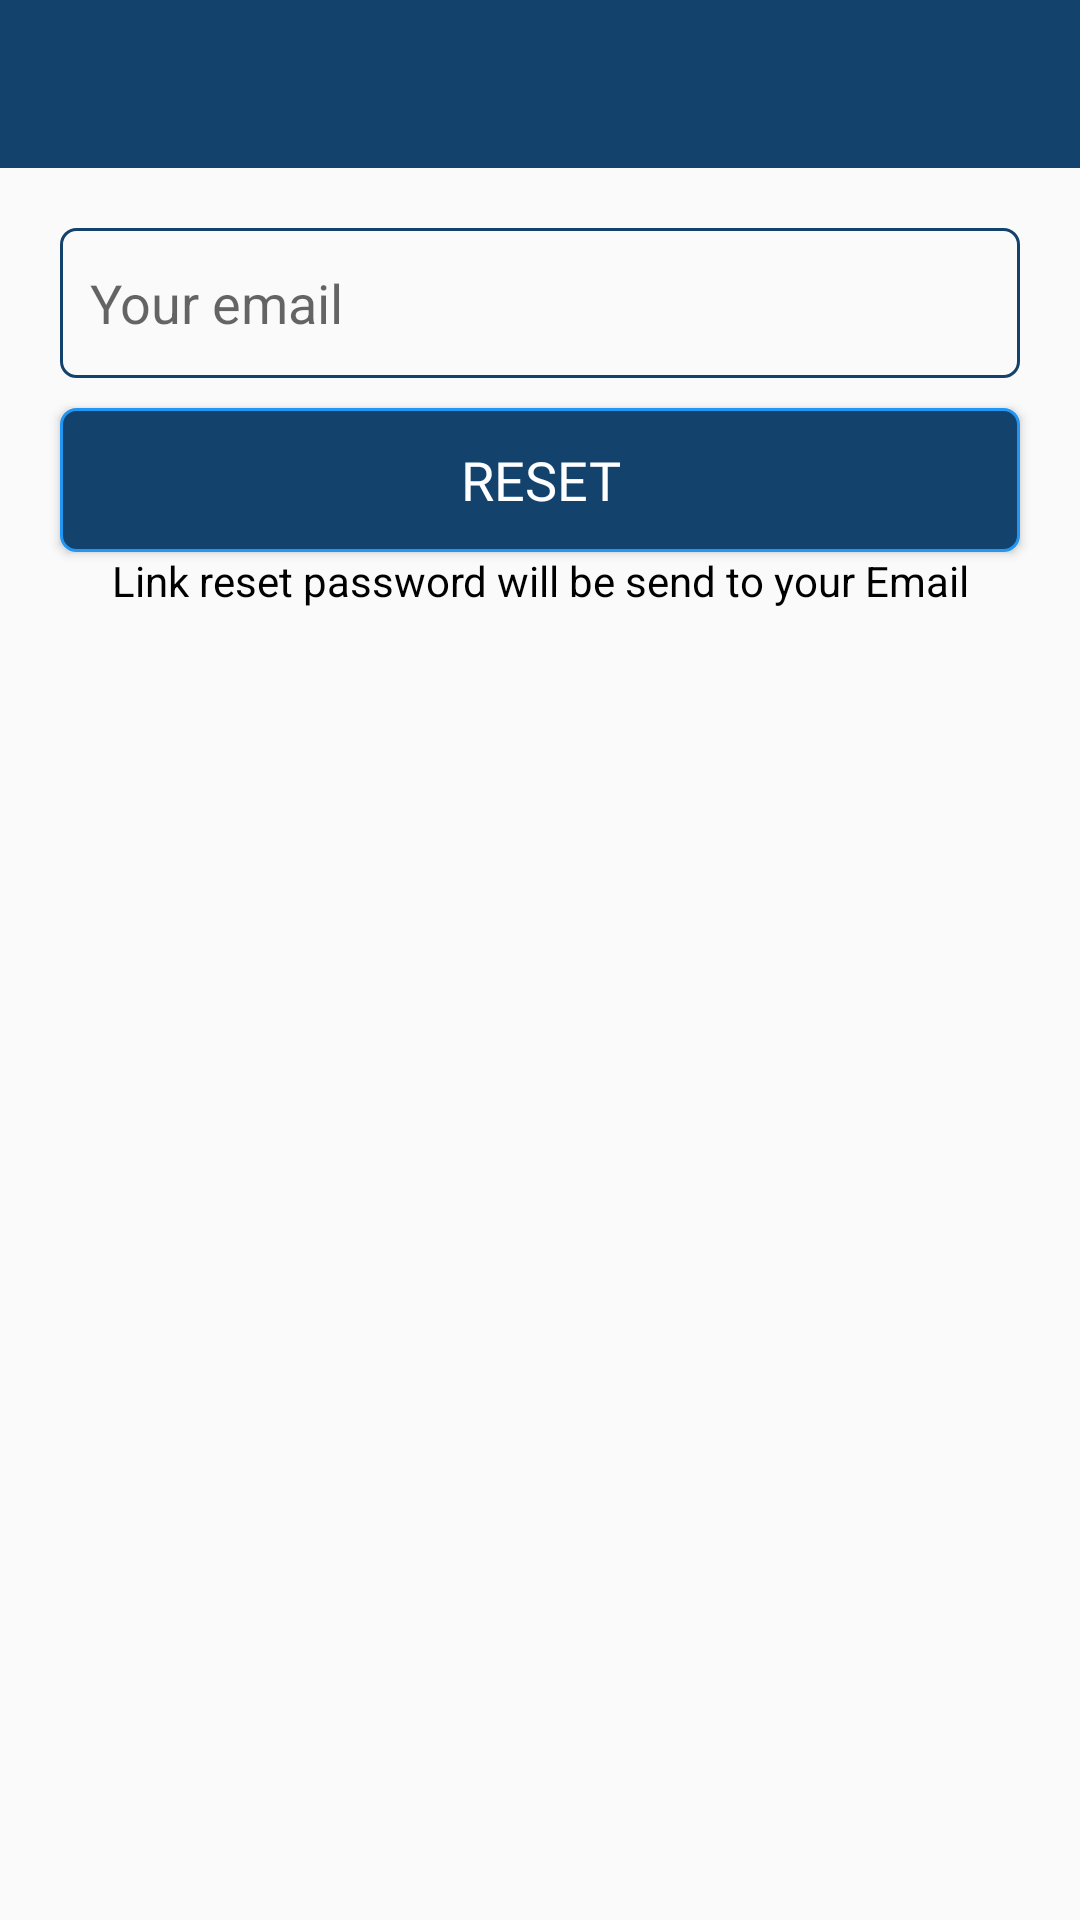

Produce the Android XML layout that renders to this screen, including the resource entries it uses.
<!-- AndroidManifest.xml: application theme AppTheme -->
<!-- res/layout/activity_reset_password.xml -->
<?xml version="1.0" encoding="utf-8"?>
<LinearLayout
    xmlns:android="http://schemas.android.com/apk/res/android"
    xmlns:app="http://schemas.android.com/apk/res-auto"
    xmlns:tools="http://schemas.android.com/tools"
    android:layout_width="match_parent"
    android:orientation="vertical"
    android:layout_height="match_parent"
    tools:context=".ResetPasswordActivity">

    <include
        android:id="@+id/toolbar"
        layout="@layout/bar_layout"/>

    <LinearLayout
        android:orientation="vertical"
        android:layout_width="match_parent"
        android:layout_height="wrap_content">
        <EditText
            android:layout_width="match_parent"
            android:layout_height="50dp"
            android:layout_marginStart="20dp"
            android:layout_marginEnd="20dp"
            android:paddingStart="10dp"
            android:background="@drawable/boder_edittext"
            android:id="@+id/send_email"
            android:inputType="textEmailAddress"
            app:met_floatingLabel="normal"
            android:hint="Your email"
            android:layout_marginTop="20dp"/>

        <Button
            android:id="@+id/btn_reset"
            android:textColor="#fff"
            android:text="Reset"
            android:fontFamily="@font/comic"
            android:textSize="18sp"
            android:background="@drawable/btn_background"
            android:layout_marginStart="20dp"
            android:layout_marginEnd="20dp"
            android:layout_marginTop="10dp"
            android:layout_width="match_parent"
            android:layout_height="wrap_content"/>

        <TextView
            android:textColor="@android:color/black"
            android:text="Link reset password will be send to your Email"
            android:textAlignment="center"
            android:layout_width="match_parent"
            android:layout_height="wrap_content"/>
    </LinearLayout>

</LinearLayout>
<!-- res/layout/bar_layout.xml (included above) -->
<?xml version="1.0" encoding="utf-8"?>
<androidx.appcompat.widget.Toolbar
    xmlns:android="http://schemas.android.com/apk/res/android"
    xmlns:app="http://schemas.android.com/apk/res-auto"
    android:layout_width="match_parent"
    android:layout_height="wrap_content"
    android:id="@+id/toolbar"
    android:theme="@style/ThemeOverlay.AppCompat.Dark.ActionBar"
    app:popupTheme="@style/MenuStyle"
    android:background="@color/colorPrimaryDark">

</androidx.appcompat.widget.Toolbar>
<!-- resources referenced by this layout -->
<resources>
  <color name="colorPrimaryDark">#13436D</color>
  <!-- drawable boder_edittext (drawable) -->
  <?xml version="1.0" encoding="utf-8"?>
  <shape xmlns:android="http://schemas.android.com/apk/res/android" android:shape="rectangle">
      <corners android:radius="5dp"/>
      <stroke android:width="1dp" android:color="@color/colorPrimaryDark"/>
      <solid android:color="#00000000"/>
  </shape>
  <!-- drawable btn_background (drawable) -->
  <?xml version="1.0" encoding="utf-8"?>
  <shape xmlns:android="http://schemas.android.com/apk/res/android" android:shape="rectangle">
  
      <solid android:color="@color/colorPrimaryDark"/>
      <stroke android:color="@color/colorPrimary" android:width="1dp"/>
      <corners android:radius="5dp"/>
  
  </shape>
  <style name="MenuStyle" parent="Theme.AppCompat.Light">
          <item name="android:background">@android:color/white</item>
      </style>
  <style name="AppTheme" parent="Theme.AppCompat.Light.NoActionBar">
          
          <item name="colorPrimary">#3eaeae</item>
          <item name="colorPrimaryDark">#226e6e</item>
          <item name="colorAccent">@color/colorAccent</item>
      </style>
  <color name="colorPrimary">#2196F3</color>
  <color name="colorAccent">#07072C</color>
</resources>
